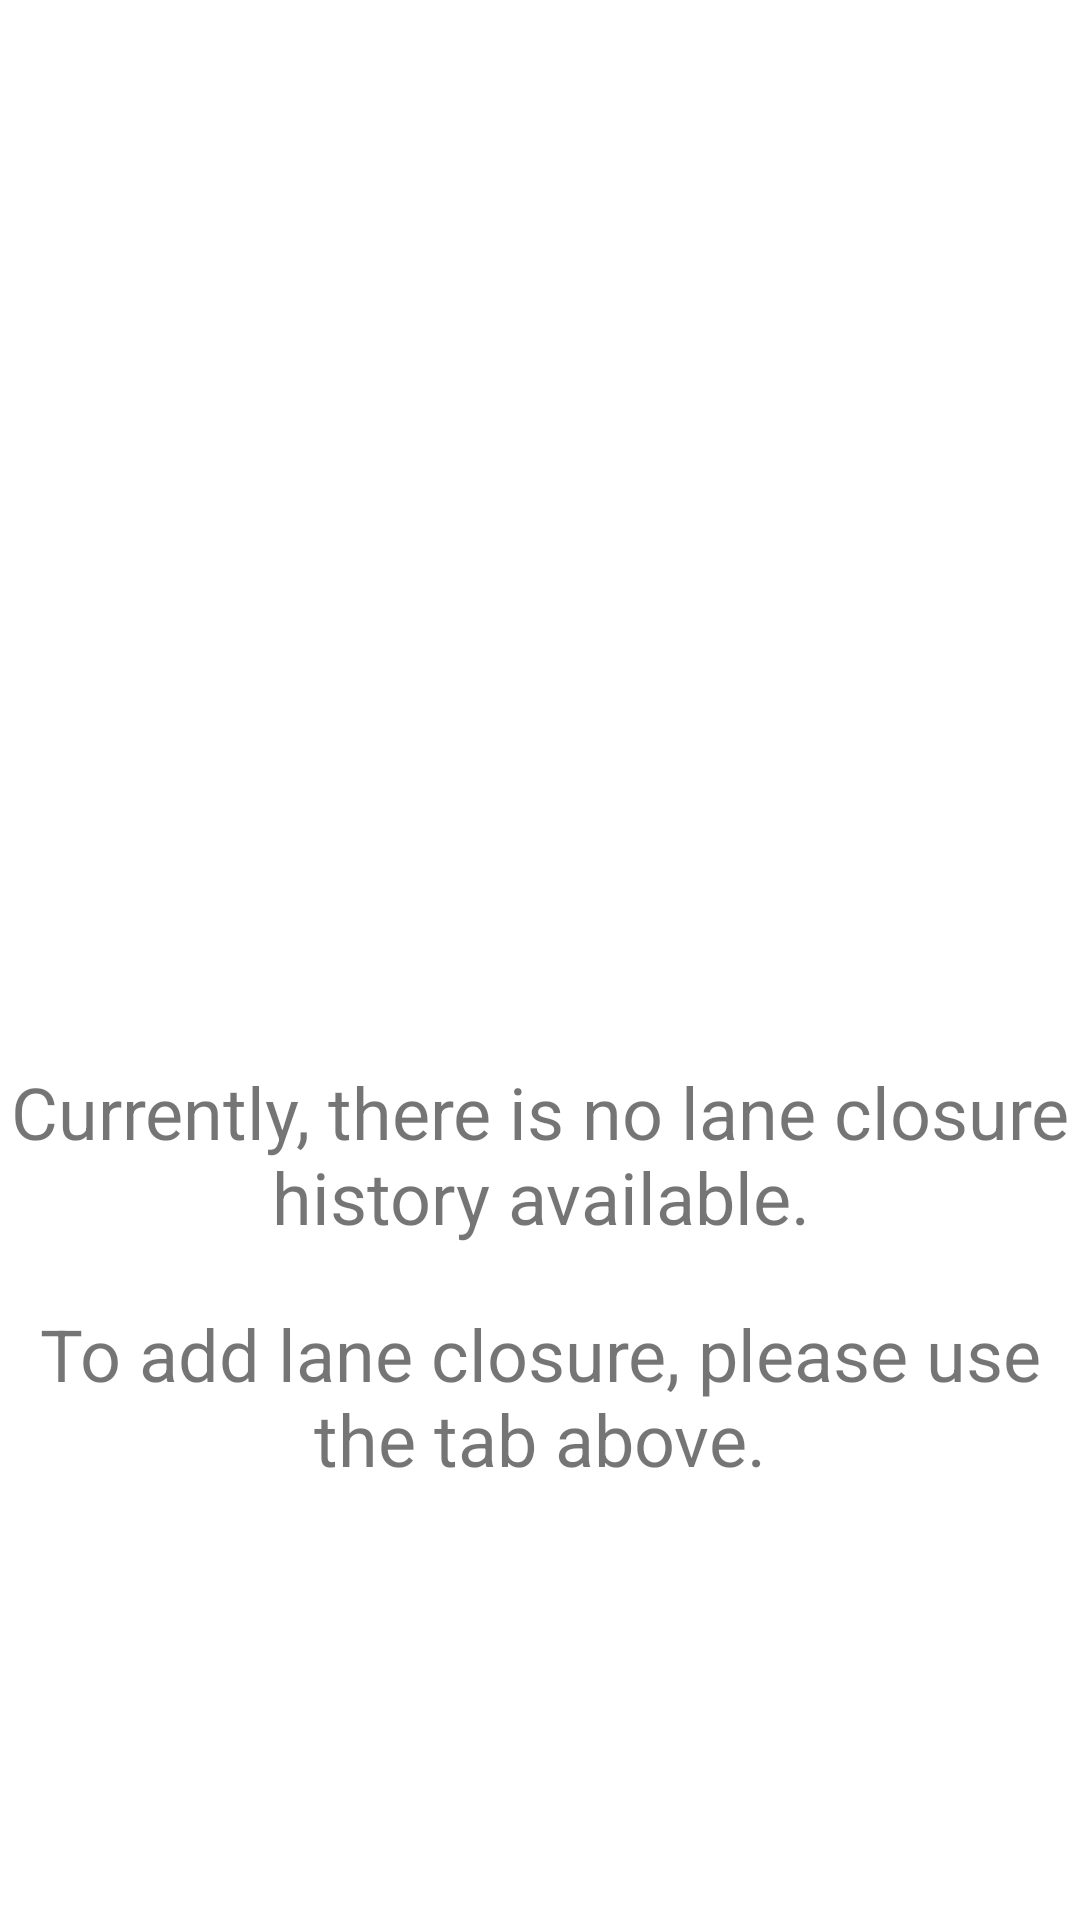

Produce the Android XML layout that renders to this screen, including the resource entries it uses.
<!-- AndroidManifest.xml: application theme Theme.LaneClosureReporting -->
<!-- res/layout/empty_layout.xml -->
<?xml version="1.0" encoding="utf-8"?>
<LinearLayout
    xmlns:android="http://schemas.android.com/apk/res/android"
    android:layout_width="match_parent"
    android:layout_height="match_parent"
    android:gravity="center"
    android:orientation="vertical">

    <ImageView
        android:layout_width="200dp"
        android:layout_height="200dp"
        android:src="@drawable/ic_add_lane" />

    <TextView
        android:layout_width="wrap_content"
        android:layout_height="wrap_content"
        android:layout_marginTop="10dp"
        android:gravity="center"

        android:text="@string/lane_closure_history"
        android:textSize="24sp" />

    <TextView
        android:layout_width="wrap_content"
        android:layout_height="wrap_content"
        android:layout_marginTop="20dp"
        android:gravity="center"
        android:text="@string/add_lane_closure"
        android:textSize="24sp" />

</LinearLayout>
<!-- resources referenced by this layout -->
<resources>
  <string name="add_lane_closure">To add lane closure, please use the tab above.</string>
  <string name="lane_closure_history">Currently, there is no lane closure history available.</string>
  <style name="Theme.LaneClosureReporting" parent="Theme.MaterialComponents.DayNight.DarkActionBar">
          
          <item name="colorPrimary">@color/purple_500</item>
          <item name="colorPrimaryVariant">@color/purple_700</item>
          <item name="colorOnPrimary">@color/white</item>
          
          <item name="colorSecondary">@color/teal_200</item>
          <item name="colorSecondaryVariant">@color/teal_700</item>
          <item name="colorOnSecondary">@color/black</item>
          
          <item name="android:statusBarColor">?attr/colorPrimaryVariant</item>
          
      </style>
  <color name="purple_500">#FF6200EE</color>
  <color name="purple_700">#FF3700B3</color>
  <color name="white">#FFFFFFFF</color>
  <color name="teal_200">#FF03DAC5</color>
  <color name="teal_700">#FF018786</color>
  <color name="black">#FF000000</color>
</resources>
